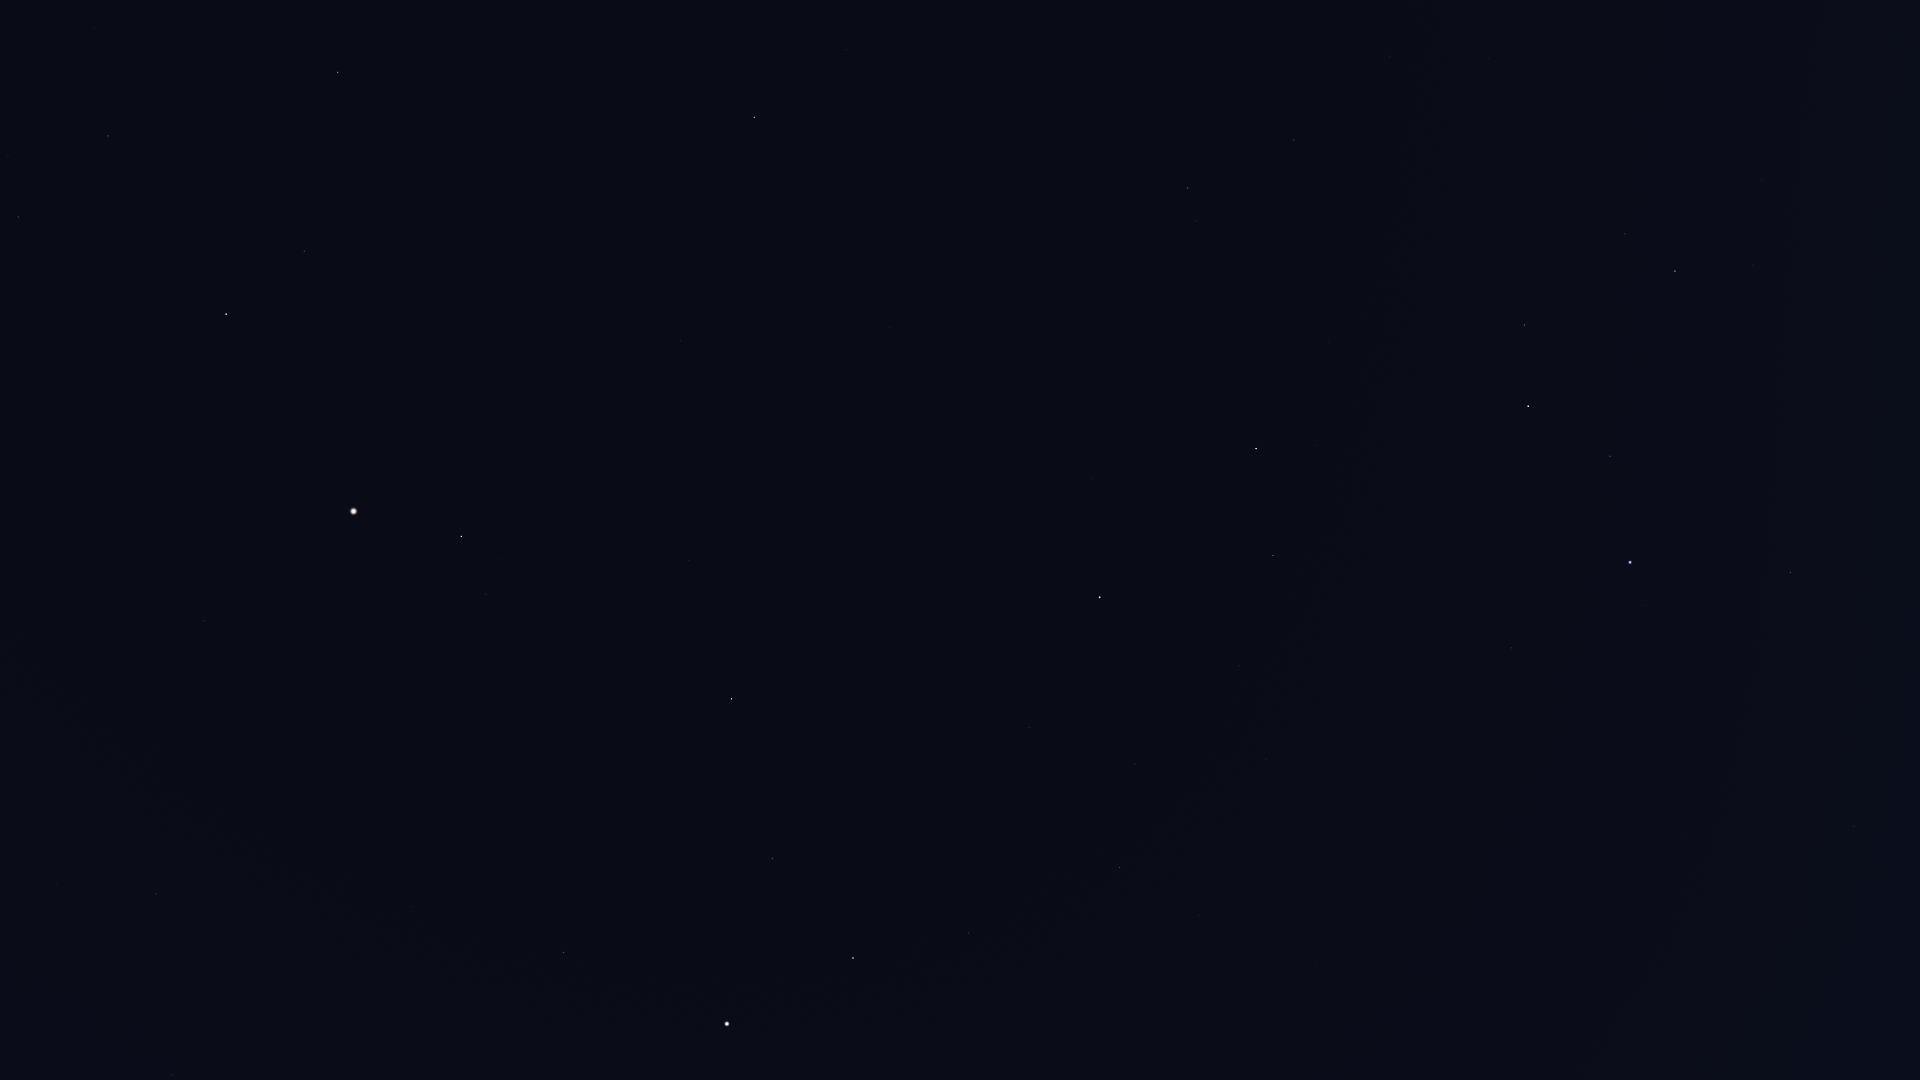

The data file committed next to this chart (first rows):
Star_ID, Name, X, Y
17847, Atlas, 727, 1024
43587, Copernicus, 1900, 63
44946, Nahn, 1876, 242
46750, Alterf, 1753, 264
47087, Illyrian, 1632, 13
47431, Ukdah, 1854, 826
47508, Subra, 1791, 572
48455, Rasalas, 1625, 234
48711, Bibhā, 1770, 906
49593, HIP 49593, 1489, 58
49641, HIP 49641, 1688, 838
49669, Regulus, 1630, 562
50335, Adhafera, 1525, 325
50583, Algieba, 1528, 406
51233, HIP 51233, 1390, 56
51437, HIP 51437, 1563, 864
53229, Praecipua, 1294, 140
53721, Chalawan, 1235, 14
54158, Dingolay, 1378, 932
54872, Zosma, 1256, 449
54879, Chertan, 1273, 555
55219, Alula Borealis, 1188, 188
55664, Shama, 1269, 923
56508, Formosa, 1154, 466
56572, Sagarmatha, 1214, 1000
57370, Flegetonte, 1144, 842
57380, HIP 57380, 1135, 764
57632, Denebola, 1100, 597
57757, Zavijava, 1120, 867
60129, Zaniah, 969, 933
61317, Chara, 846, 50
63090, Minelauva, 773, 858
63125, Cor Caroli, 754, 117
63608, Vindemiatrix, 732, 699
64241, Diadem, 689, 561
64394, HIP 64394, 681, 341
66249, Heze, 564, 953
67459, HIP 67459, 486, 594
67927, Muphrid, 461, 536
68520, HIP 68520, 413, 907
69673, Arcturus, 354, 511
70755, Elgafar, 261, 993
71053, HIP 71053, 304, 251
71075, Seginus, 338, 72
71795, HIP 71795, 205, 621
72105, Izar, 226, 314
72220, HIP 72220, 156, 894
72339, Mönch, 147, 945
72845, Arcalís, 149, 509
75411, Alkalurops, 95, 28
75695, Nusakan, 19, 217
76127, HIP 76127, 8, 156
